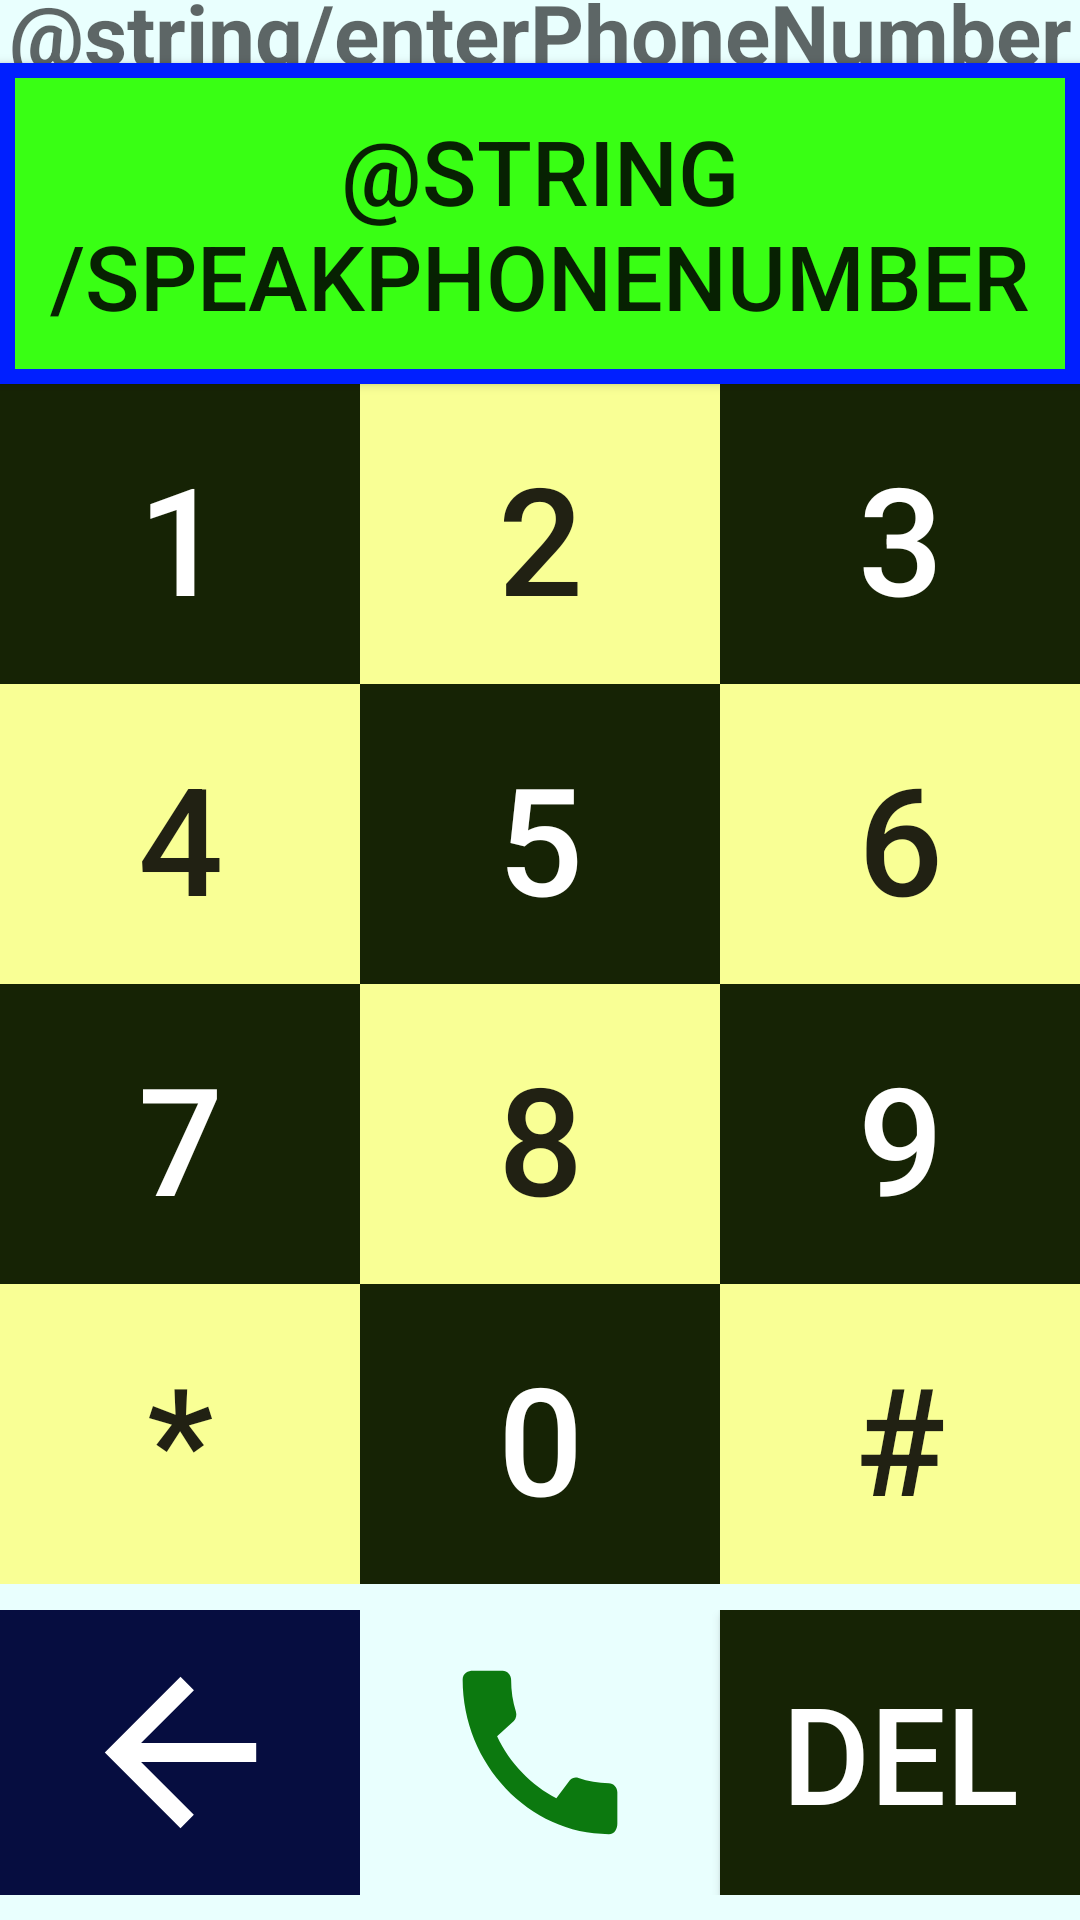

This screen was rendered from an Android layout file. Write that file and the resources it references.
<!-- AndroidManifest.xml: application theme AppTheme -->
<!-- res/layout/activity_dial_to_call.xml -->
<?xml version="1.0" encoding="utf-8"?>
<androidx.constraintlayout.widget.ConstraintLayout xmlns:android="http://schemas.android.com/apk/res/android"
    xmlns:app="http://schemas.android.com/apk/res-auto"
    xmlns:tools="http://schemas.android.com/tools"
    android:layout_width="match_parent"
    android:layout_height="match_parent"
    android:background="@color/pale_light_blue"
    tools:context=".DialToCall">

    <TextView
        android:id="@+id/tvPhoneNumber"
        android:layout_width="match_parent"
        android:layout_height="wrap_content"
        android:hint="@string/enterPhoneNumber"
        android:textAlignment="center"
        android:textStyle="bold"
        android:textColor="@color/black"
        android:textSize="28sp"
        app:layout_constraintBottom_toTopOf="@+id/btnSpeakPhoneNumber"
        app:layout_constraintEnd_toEndOf="parent"
        app:layout_constraintStart_toStartOf="parent"
        app:layout_constraintTop_toTopOf="parent" />

    <LinearLayout
        android:id="@+id/linearLayout2"
        android:layout_width="match_parent"
        android:layout_height="100sp"
        android:orientation="horizontal"
        app:layout_constraintBottom_toTopOf="@+id/linearLayout3"
        app:layout_constraintEnd_toEndOf="parent"
        app:layout_constraintHorizontal_bias="0.0"
        app:layout_constraintStart_toStartOf="parent">

        <Button
            android:id="@+id/btn4"
            android:layout_width="wrap_content"
            android:layout_height="102dp"
            android:layout_weight="1"
            android:background="@color/light_yellow"
            android:text="@string/four"
            android:textSize="50sp" />

        <Button
            android:id="@+id/btn5"
            android:layout_width="wrap_content"
            android:layout_height="102dp"
            android:layout_weight="1"
            android:background="@color/dark_green"
            android:text="@string/five"
            android:textColor="@color/white"
            android:textSize="50sp" />

        <Button
            android:id="@+id/btn6"
            android:layout_width="wrap_content"
            android:layout_height="102dp"
            android:layout_weight="1"
            android:background="@color/light_yellow"
            android:text="@string/six"
            android:textSize="50sp" />
    </LinearLayout>

    <LinearLayout
        android:id="@+id/linearLayout3"
        android:layout_width="match_parent"
        android:layout_height="100sp"
        android:orientation="horizontal"
        app:layout_constraintBottom_toTopOf="@+id/linearLayout4"
        app:layout_constraintStart_toStartOf="parent">

        <Button
            android:id="@+id/btn7"
            android:layout_width="wrap_content"
            android:layout_height="102dp"
            android:layout_weight="1"
            android:background="@color/dark_green"
            android:text="@string/seven"
            android:textColor="@color/white"
            android:textSize="50sp" />

        <Button
            android:id="@+id/btn8"
            android:layout_width="wrap_content"
            android:layout_height="102dp"
            android:layout_weight="1"
            android:background="@color/light_yellow"
            android:text="@string/eight"
            android:textSize="50sp" />

        <Button
            android:id="@+id/btn9"
            android:layout_width="wrap_content"
            android:layout_height="102dp"
            android:layout_weight="1"
            android:background="@color/dark_green"
            android:text="@string/nine"
            android:textColor="@color/white"
            android:textSize="50sp" />
    </LinearLayout>

    <LinearLayout
        android:id="@+id/linearLayout4"
        android:layout_width="match_parent"
        android:layout_height="100sp"
        android:layout_marginBottom="112dp"
        android:orientation="horizontal"
        app:layout_constraintBottom_toBottomOf="parent"
        app:layout_constraintEnd_toEndOf="parent"
        app:layout_constraintHorizontal_bias="0.0"
        app:layout_constraintStart_toStartOf="parent">

        <Button
            android:id="@+id/btnAsterisk"
            android:layout_width="wrap_content"
            android:layout_height="102dp"
            android:layout_weight="1"
            android:background="@color/light_yellow"
            android:text="@string/star"
            android:textSize="50sp" />

        <Button
            android:id="@+id/btn0"
            android:layout_width="wrap_content"
            android:layout_height="102dp"
            android:layout_weight="1"
            android:background="@color/dark_green"
            android:text="@string/zero"
            android:textColor="@color/white"
            android:textSize="50sp" />

        <Button
            android:id="@+id/btnHash"
            android:layout_width="wrap_content"
            android:layout_height="102dp"
            android:layout_weight="1"
            android:background="@color/light_yellow"
            android:text="@string/hash"
            android:textSize="50sp" />
    </LinearLayout>

    <LinearLayout
        android:id="@+id/linearLayout1"
        android:layout_width="match_parent"
        android:layout_height="100sp"
        android:orientation="horizontal"
        app:layout_constraintBottom_toTopOf="@+id/linearLayout2"
        app:layout_constraintEnd_toEndOf="parent"
        app:layout_constraintHorizontal_bias="0.0"
        app:layout_constraintStart_toStartOf="parent"
        app:layout_constraintTop_toBottomOf="@+id/etPhoneNumber"
        app:layout_constraintVertical_bias="1.0">

        <Button
            android:id="@+id/btn1"
            android:layout_width="wrap_content"
            android:layout_height="102dp"
            android:layout_weight="1"
            android:background="@color/dark_green"
            android:text="@string/one"
            android:textColor="@color/white"
            android:textSize="50sp" />

        <Button
            android:id="@+id/btn2"
            android:layout_width="wrap_content"
            android:layout_height="102dp"
            android:layout_weight="1"
            android:background="@color/light_yellow"
            android:text="@string/two"
            android:textSize="50sp" />

        <Button
            android:id="@+id/btn3"
            android:layout_width="wrap_content"
            android:layout_height="102dp"
            android:layout_weight="1"
            android:background="@color/dark_green"
            android:text="@string/three"
            android:textColor="@color/white"
            android:textSize="50sp" />

    </LinearLayout>

    <LinearLayout
        android:layout_width="match_parent"
        android:layout_height="wrap_content"
        android:orientation="horizontal"
        app:layout_constraintBottom_toBottomOf="parent"
        app:layout_constraintEnd_toEndOf="parent"
        app:layout_constraintStart_toStartOf="parent"
        app:layout_constraintTop_toBottomOf="@+id/linearLayout4">

        <ImageButton
            android:id="@+id/btnBack"
            android:layout_width="match_parent"
            android:layout_height="match_parent"
            android:layout_weight="1"
            android:background="@color/dark_blue"
            app:srcCompat="@drawable/ic_back_foreground" />

        <ImageButton
            android:id="@+id/btnCall"
            android:layout_width="match_parent"
            android:layout_height="match_parent"
            android:layout_weight="1"
            android:background="@color/transparent"
            app:srcCompat="@drawable/ic_call_foreground" />

        <Button
            android:id="@+id/btnDelete"
            android:layout_width="match_parent"
            android:layout_height="match_parent"
            android:layout_weight="1"
            android:background="@color/dark_green"
            android:text="@string/delete"
            android:textColor="@color/white"
            android:textSize="45sp" />
    </LinearLayout>

    <Button
        android:id="@+id/btnSpeakPhoneNumber"
        android:layout_width="match_parent"
        android:layout_height="107dp"
        android:background="@drawable/blue_bd_neon_green_bg"
        android:text="@string/speakPhoneNumber"
        android:textSize="30sp"
        app:layout_constraintBottom_toTopOf="@+id/linearLayout1"
        app:layout_constraintEnd_toEndOf="parent"
        app:layout_constraintStart_toStartOf="parent" />

</androidx.constraintlayout.widget.ConstraintLayout>
<!-- resources referenced by this layout -->
<resources>
  <color name="black">#000000</color>
  <color name="dark_blue">#060D40</color>
  <color name="dark_green">#162305</color>
  <color name="light_yellow">#F9FF95</color>
  <color name="pale_light_blue">#E9FFFE</color>
  <color name="transparent">#00FFFFFF</color>
  <color name="white">#FFFFFF</color>
  <!-- drawable blue_bd_neon_green_bg (drawable) -->
  <?xml version="1.0" encoding="utf-8"?>
  <shape xmlns:android="http://schemas.android.com/apk/res/android" android:shape="rectangle" >
      <solid android:color="@color/neon_green" />
      <stroke android:width="5dip" android:color="@color/blue"/>
  </shape>
  <!-- drawable ic_back_foreground (drawable) -->
  <vector xmlns:android="http://schemas.android.com/apk/res/android"
      android:width="87dp"
      android:height="87dp"
      android:viewportWidth="108"
      android:viewportHeight="108"
      android:tint="@color/white">
    <group android:scaleX="3.915"
        android:scaleY="3.915"
        android:translateX="7.02"
        android:translateY="7.02">
      <path
          android:fillColor="@android:color/white"
          android:pathData="M20,11H7.83l5.59,-5.59L12,4l-8,8 8,8 1.41,-1.41L7.83,13H20v-2z"/>
    </group>
  </vector>
  <!-- drawable ic_call_foreground (drawable) -->
  <vector xmlns:android="http://schemas.android.com/apk/res/android"
      android:width="90dp"
      android:height="95dp"
      android:viewportWidth="108"
      android:viewportHeight="108"
      android:tint="@color/strong_green">
    <group android:scaleX="3.437561"
        android:scaleY="3.437561"
        android:translateX="12.749269"
        android:translateY="12.749269">
      <path
          android:fillColor="@android:color/white"
          android:pathData="M20.01,15.38c-1.23,0 -2.42,-0.2 -3.53,-0.56 -0.35,-0.12 -0.74,-0.03 -1.01,0.24l-1.57,1.97c-2.83,-1.35 -5.48,-3.9 -6.89,-6.83l1.95,-1.66c0.27,-0.28 0.35,-0.67 0.24,-1.02 -0.37,-1.11 -0.56,-2.3 -0.56,-3.53 0,-0.54 -0.45,-0.99 -0.99,-0.99H4.19C3.65,3 3,3.24 3,3.99 3,13.28 10.73,21 20.01,21c0.71,0 0.99,-0.63 0.99,-1.18v-3.45c0,-0.54 -0.45,-0.99 -0.99,-0.99z"/>
    </group>
  </vector>
  <string name="delete">DEL</string>
  <string name="eight">8</string>
  <string name="five">5</string>
  <string name="four">4</string>
  <string name="hash">#</string>
  <string name="nine">9</string>
  <string name="one">1</string>
  <string name="seven">7</string>
  <string name="six">6</string>
  <string name="star">*</string>
  <string name="three">3</string>
  <string name="two">2</string>
  <string name="zero">0</string>
  <style name="AppTheme" parent="Theme.AppCompat.Light.DarkActionBar">
          <item name="colorPrimary">@color/dark_dark_blue</item>
      </style>
  <color name="neon_green">#39FF14</color>
  <color name="blue">#001FFF</color>
  <color name="strong_green">#0C790F</color>
  <color name="dark_dark_blue">#020217</color>
</resources>
